Photos from the image-classification dataset "data_v2" in the GitHub repository MikuFg/RTL-SDR_core. Its 4 classes are: airplane, bird, drone, helicopter.

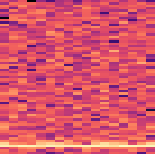
Label: bird

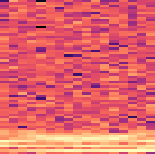
Label: drone

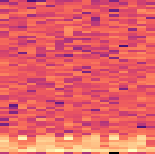
Label: helicopter

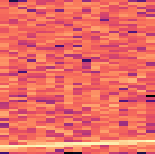
Label: airplane
